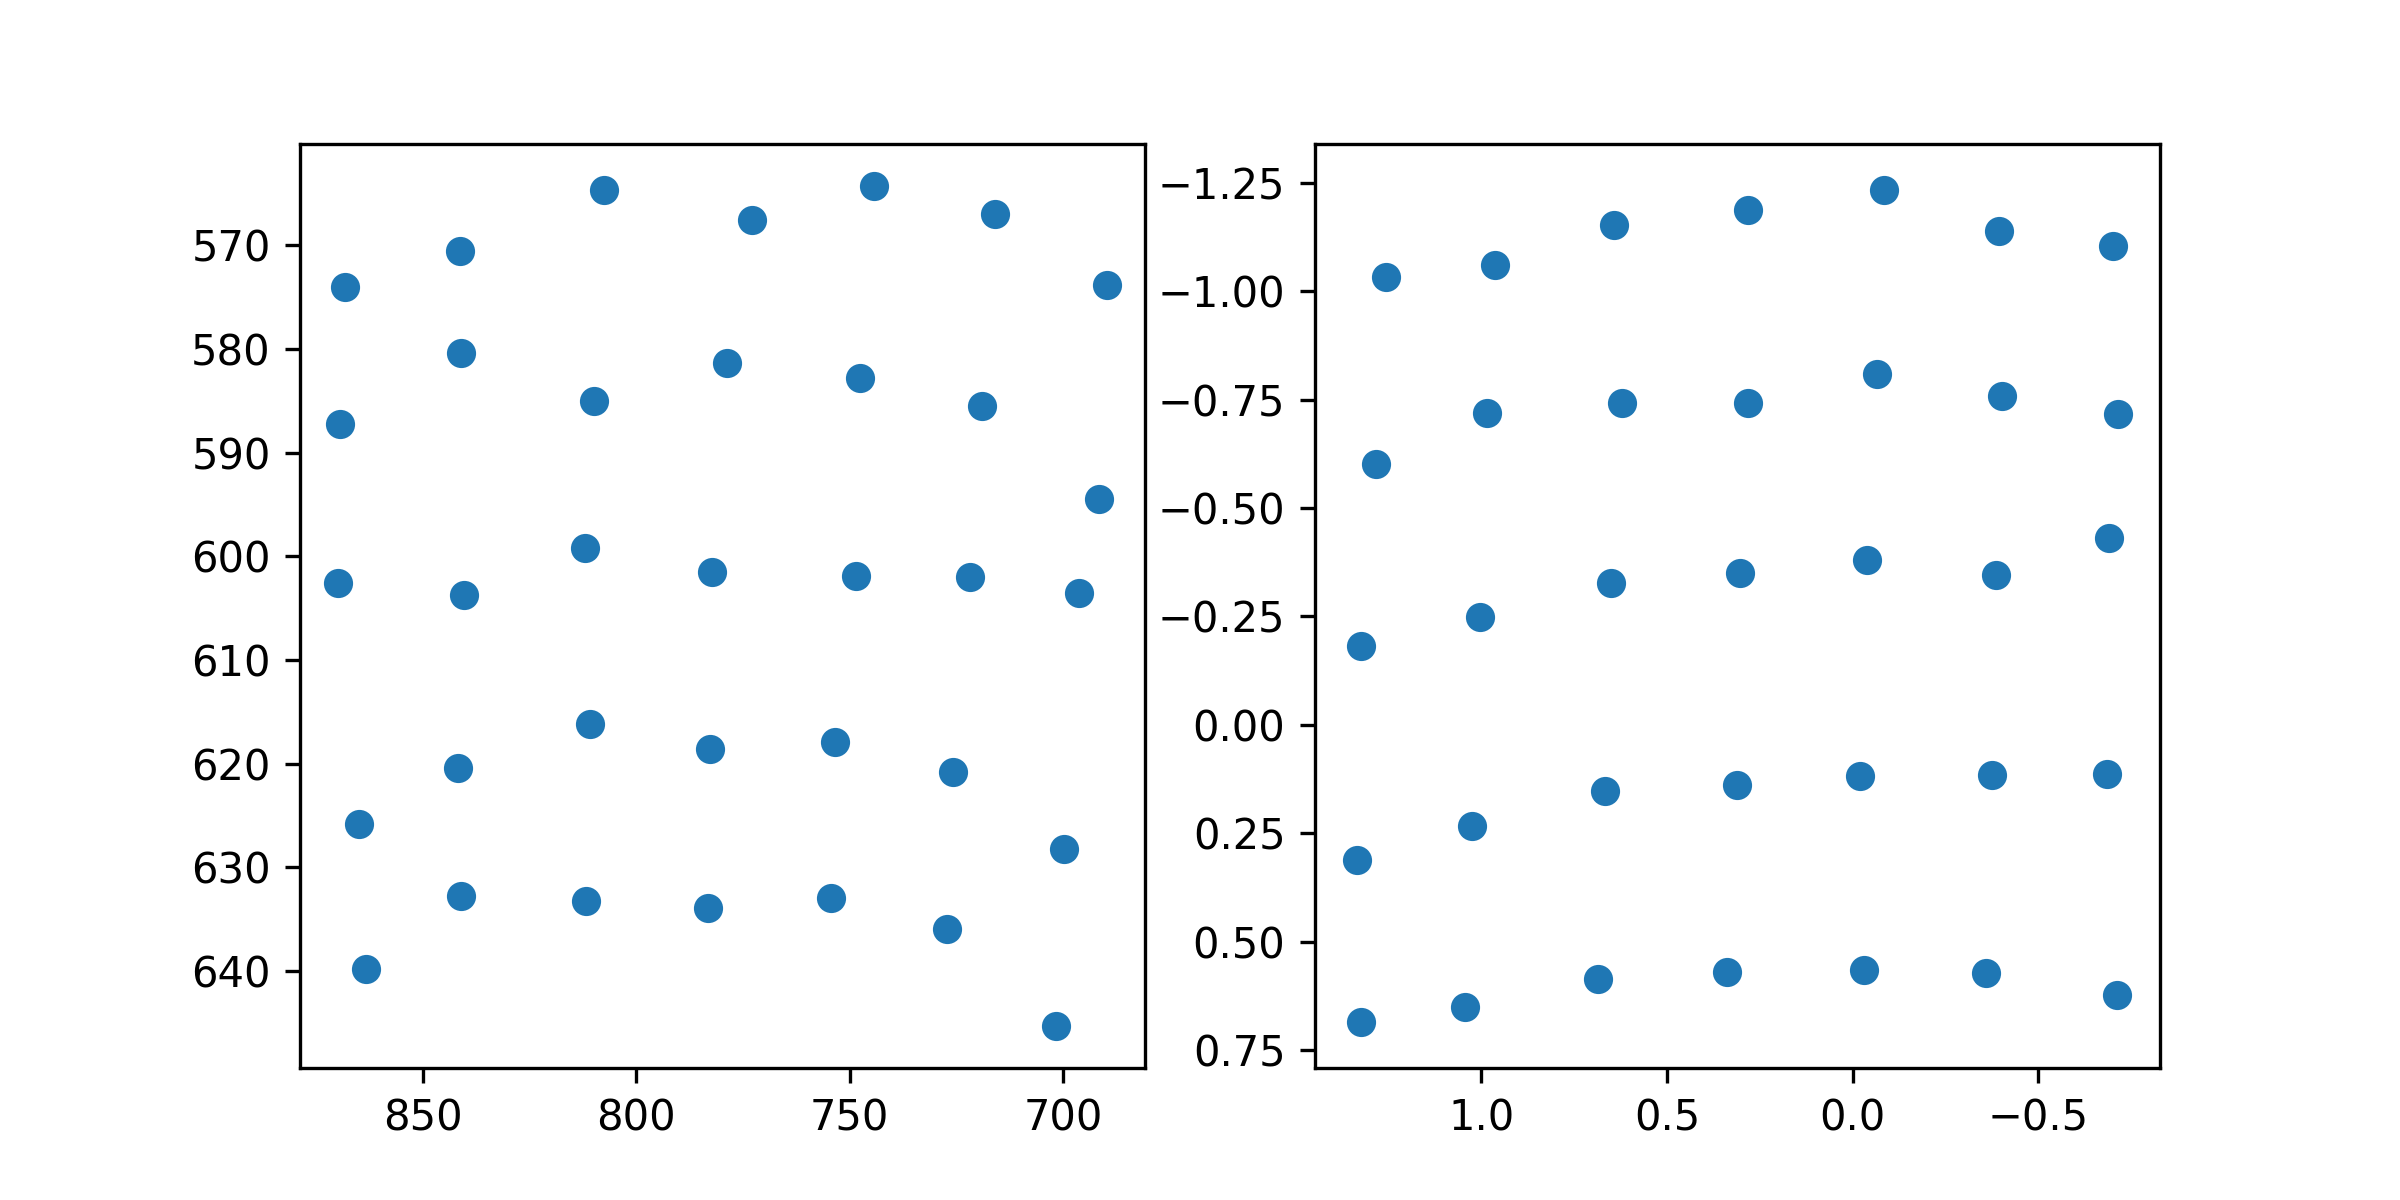

The file beside this chart, header and first rows:
target_x, target_y, pupil_x, pupil_y
100.0, 100.0, 1.257, -1.032
386.0, 100.0, 0.9633, -1.06
672.0, 100.0, 0.6422, -1.152
958.0, 100.0, 0.2817, -1.188
1244, 100.0, -0.08446, -1.232
1530, 100.0, -0.3943, -1.139
1816, 100.0, -0.7022, -1.104
100.0, 320.0, 1.283, -0.6013
386.0, 320.0, 0.9843, -0.7196
672.0, 320.0, 0.6207, -0.742
958.0, 320.0, 0.281, -0.7423
1244, 320.0, -0.0668, -0.8087
1530, 320.0, -0.4023, -0.7573
1816, 320.0, -0.7135, -0.7176
100.0, 540.0, 1.325, -0.1807
386.0, 540.0, 1.003, -0.2496
672.0, 540.0, 0.6509, -0.3279
958.0, 540.0, 0.3045, -0.3494
1244, 540.0, -0.03856, -0.381
1530, 540.0, -0.3854, -0.3448
1816, 540.0, -0.69, -0.43
100.0, 760.0, 1.335, 0.3125
386.0, 760.0, 1.026, 0.2327
672.0, 760.0, 0.6676, 0.1518
958.0, 760.0, 0.3121, 0.1395
1244, 760.0, -0.02089, 0.1185
1530, 760.0, -0.3764, 0.1165
1816, 760.0, -0.6862, 0.1129
100.0, 980.0, 1.325, 0.6846
386.0, 980.0, 1.045, 0.6497
672.0, 980.0, 0.6865, 0.5859
958.0, 980.0, 0.3396, 0.571
1244, 980.0, -0.02991, 0.5654
1530, 980.0, -0.3595, 0.5712
1816, 980.0, -0.7116, 0.6221
